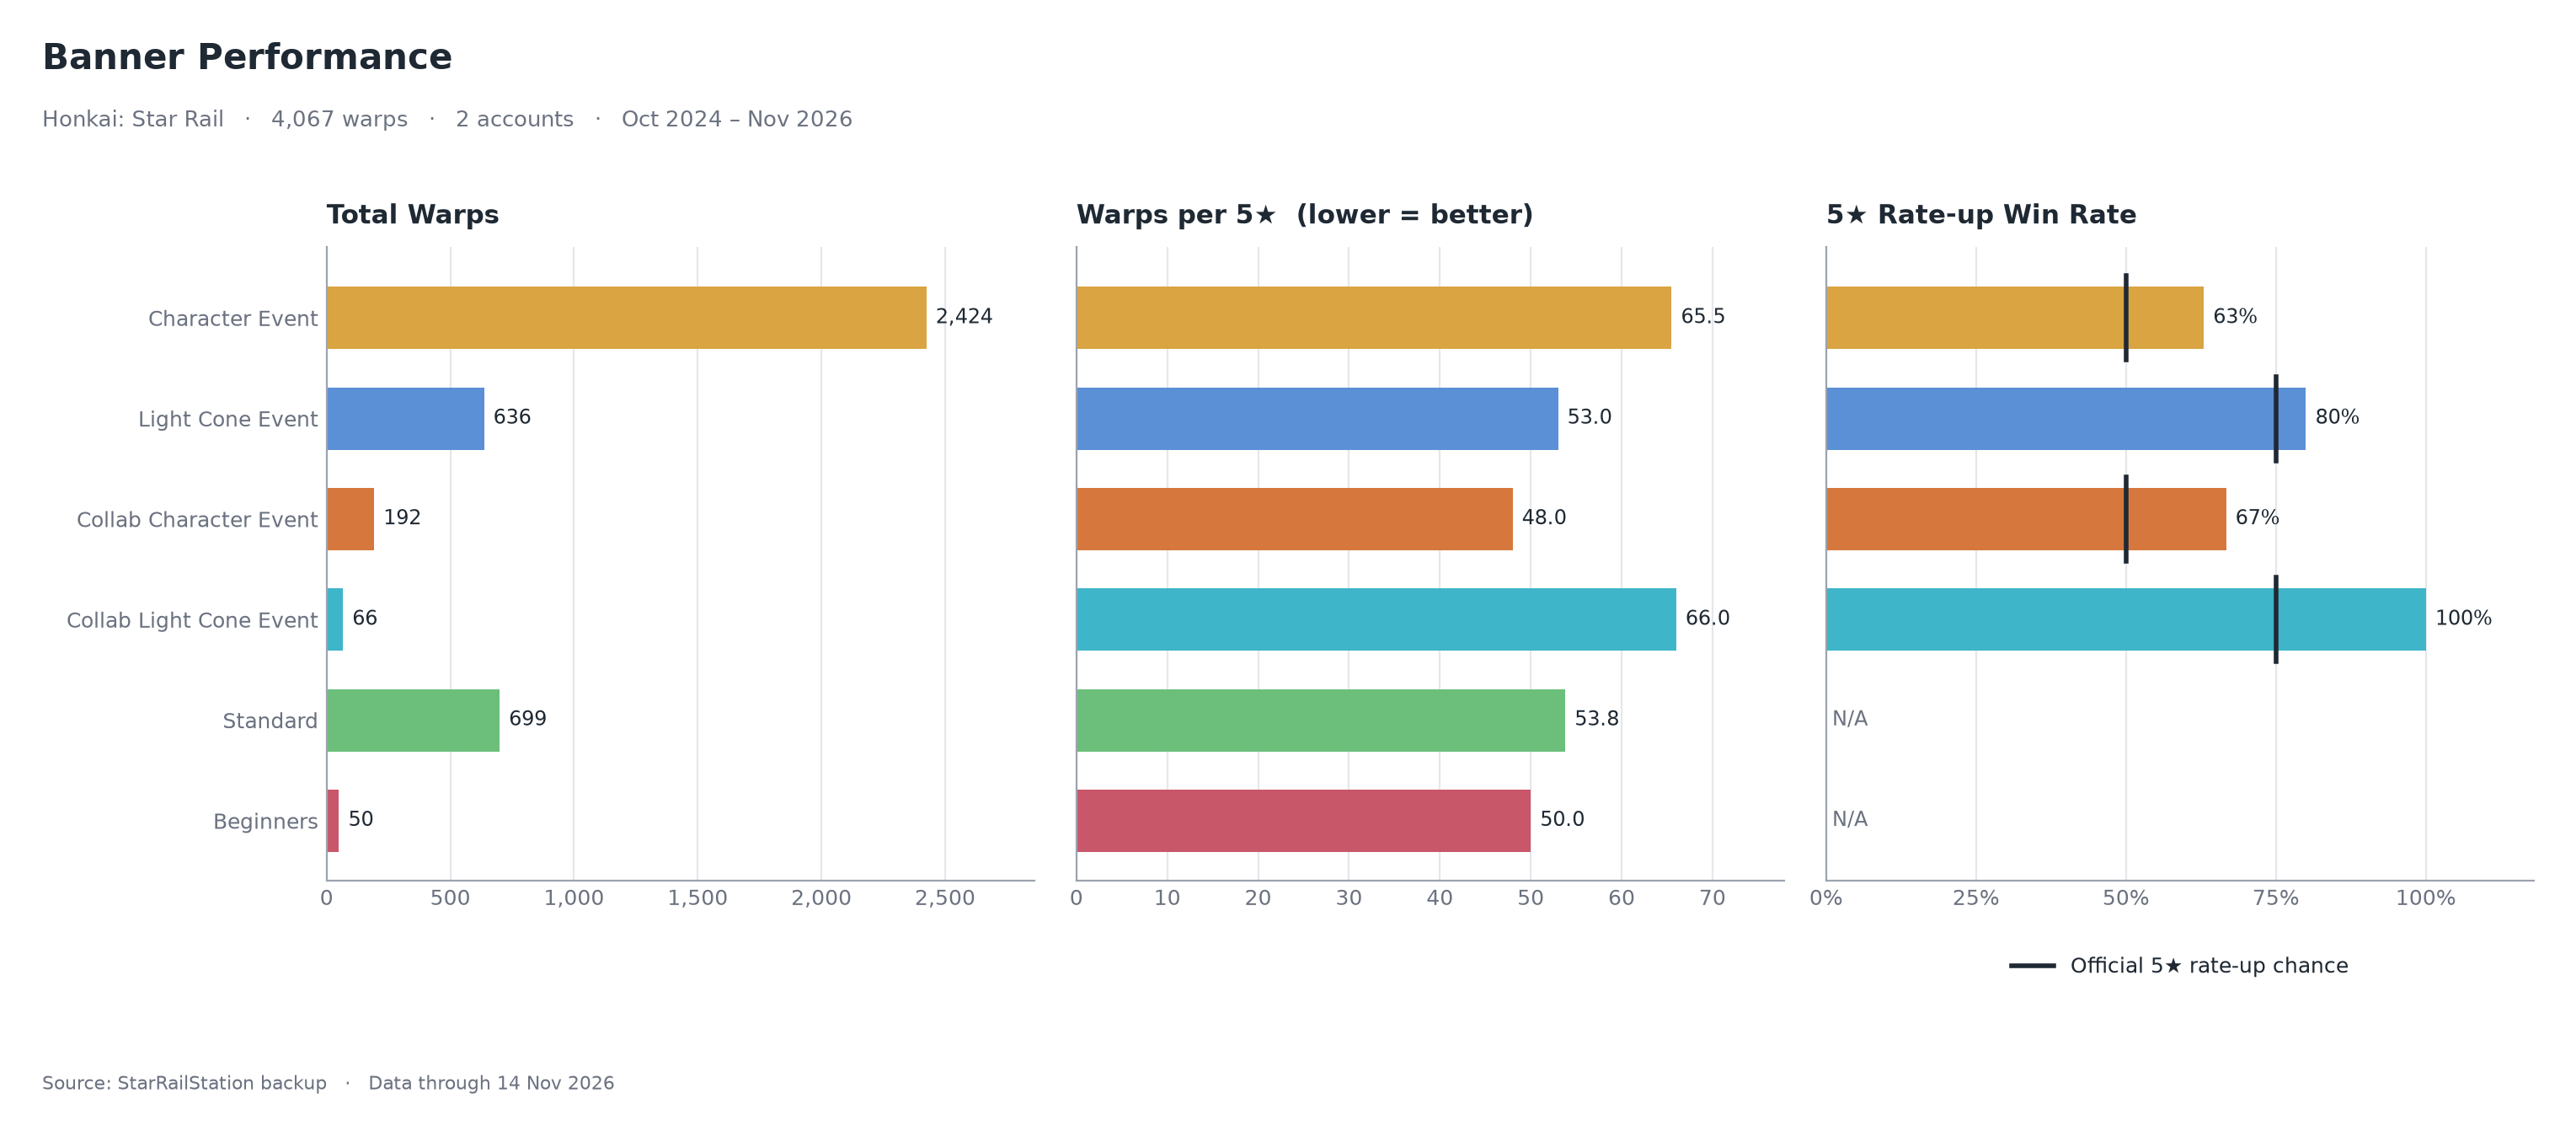

The data file committed next to this chart (first rows):
banner_type, total_pull, pull_5star, pull_4star, pull_per_5star, rate_5star_pct, win_rate_5star_pct, baseline_5star_pct
Character Event, 2424, 37, 311, 65.5, 1.53, 62.96, 50.0
Light Cone Event, 636, 12, 92, 53.0, 1.89, 80.0, 75.0
Collab Character Event, 192, 4, 26, 48.0, 2.08, 66.67, 50.0
Collab Light Cone Event, 66, 1, 11, 66.0, 1.52, 100.0, 75.0
Standard, 699, 13, 87, 53.8, 1.86, , 
Beginners, 50, 1, 6, 50.0, 2.0, , 
